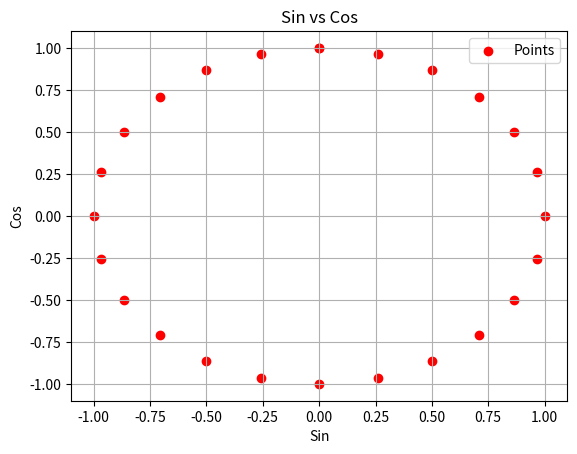

Write Python code to recreate this figure.
# %%
import math
import matplotlib.pyplot as plt

step = 15
degrees_list = list(range(0, 361, step))
radians_list = [math.radians(degrees) for degrees in degrees_list]
sin_values = [math.sin(radians) for radians in radians_list]
cos_values = [math.cos(radians) for radians in radians_list]

plt.scatter(sin_values, cos_values, label='Points', color='red')

plt.title('Sin vs Cos')
plt.xlabel('Sin')
plt.ylabel('Cos')
plt.legend()
plt.grid(True)
plt.show()